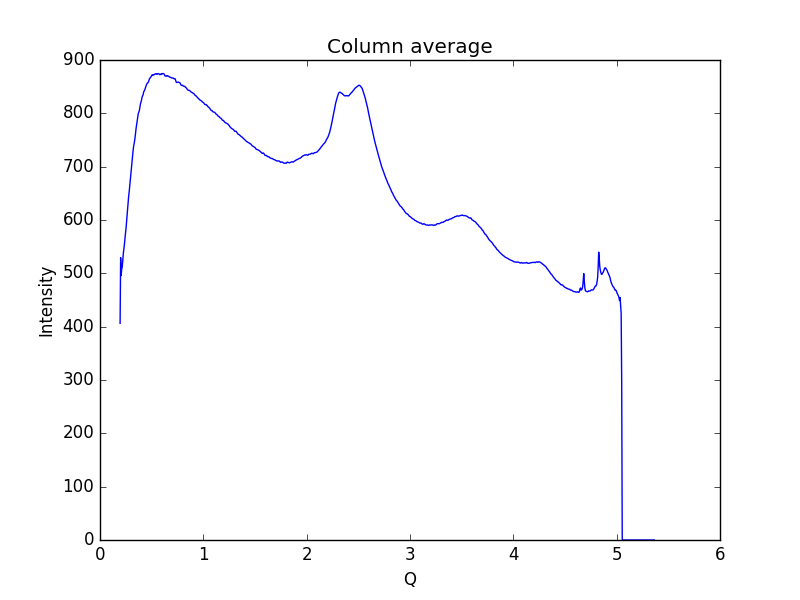

The table this chart was drawn from, first rows:
0.19448614755544588, 406.189
0.1997, 529.3
0.2048, 495.8
0.21, 507.8
0.2152, 511.8
0.2204, 523.6
0.2255, 536.9
0.2307, 544.7
0.2359, 553.5
0.2411, 564.5
0.2462, 574.2
0.2514, 583.2
0.2566, 596
0.2618, 609.1
0.2669, 619.4
0.2721, 632.2
0.2773, 644.6
0.2825, 653
0.2876, 663.3
0.2928, 673.8
0.298, 684.4
0.3032, 695.2
0.3083, 706
0.3135, 717
0.3187, 727.2
0.3239, 736.1
0.329, 741.6
0.3342, 747.7
0.3394, 755
0.3446, 764.4
0.3497, 772.4
0.3549, 779.4
0.3601, 785.6
0.3653, 793
0.3704, 799.6
0.3756, 802.4
0.3808, 805.2
0.386, 811.4
0.3911, 817.4
0.3963, 821.2
0.4015, 824.7
0.4067, 830
0.4118, 832.7
0.417, 834.6
0.4222, 839.9
0.4274, 841.7
0.4325, 843.7
0.4377, 846.8
0.4429, 850.6
0.4481, 852.9
0.4532, 855.2
0.4584, 856.6
0.4636, 857.3
0.4688, 858.6
0.4739, 862
0.4791, 865.2
0.4843, 866.1
0.4895, 867.7
0.4946, 869
0.4998, 870.1
0.505, 872.4
... 939 more rows
